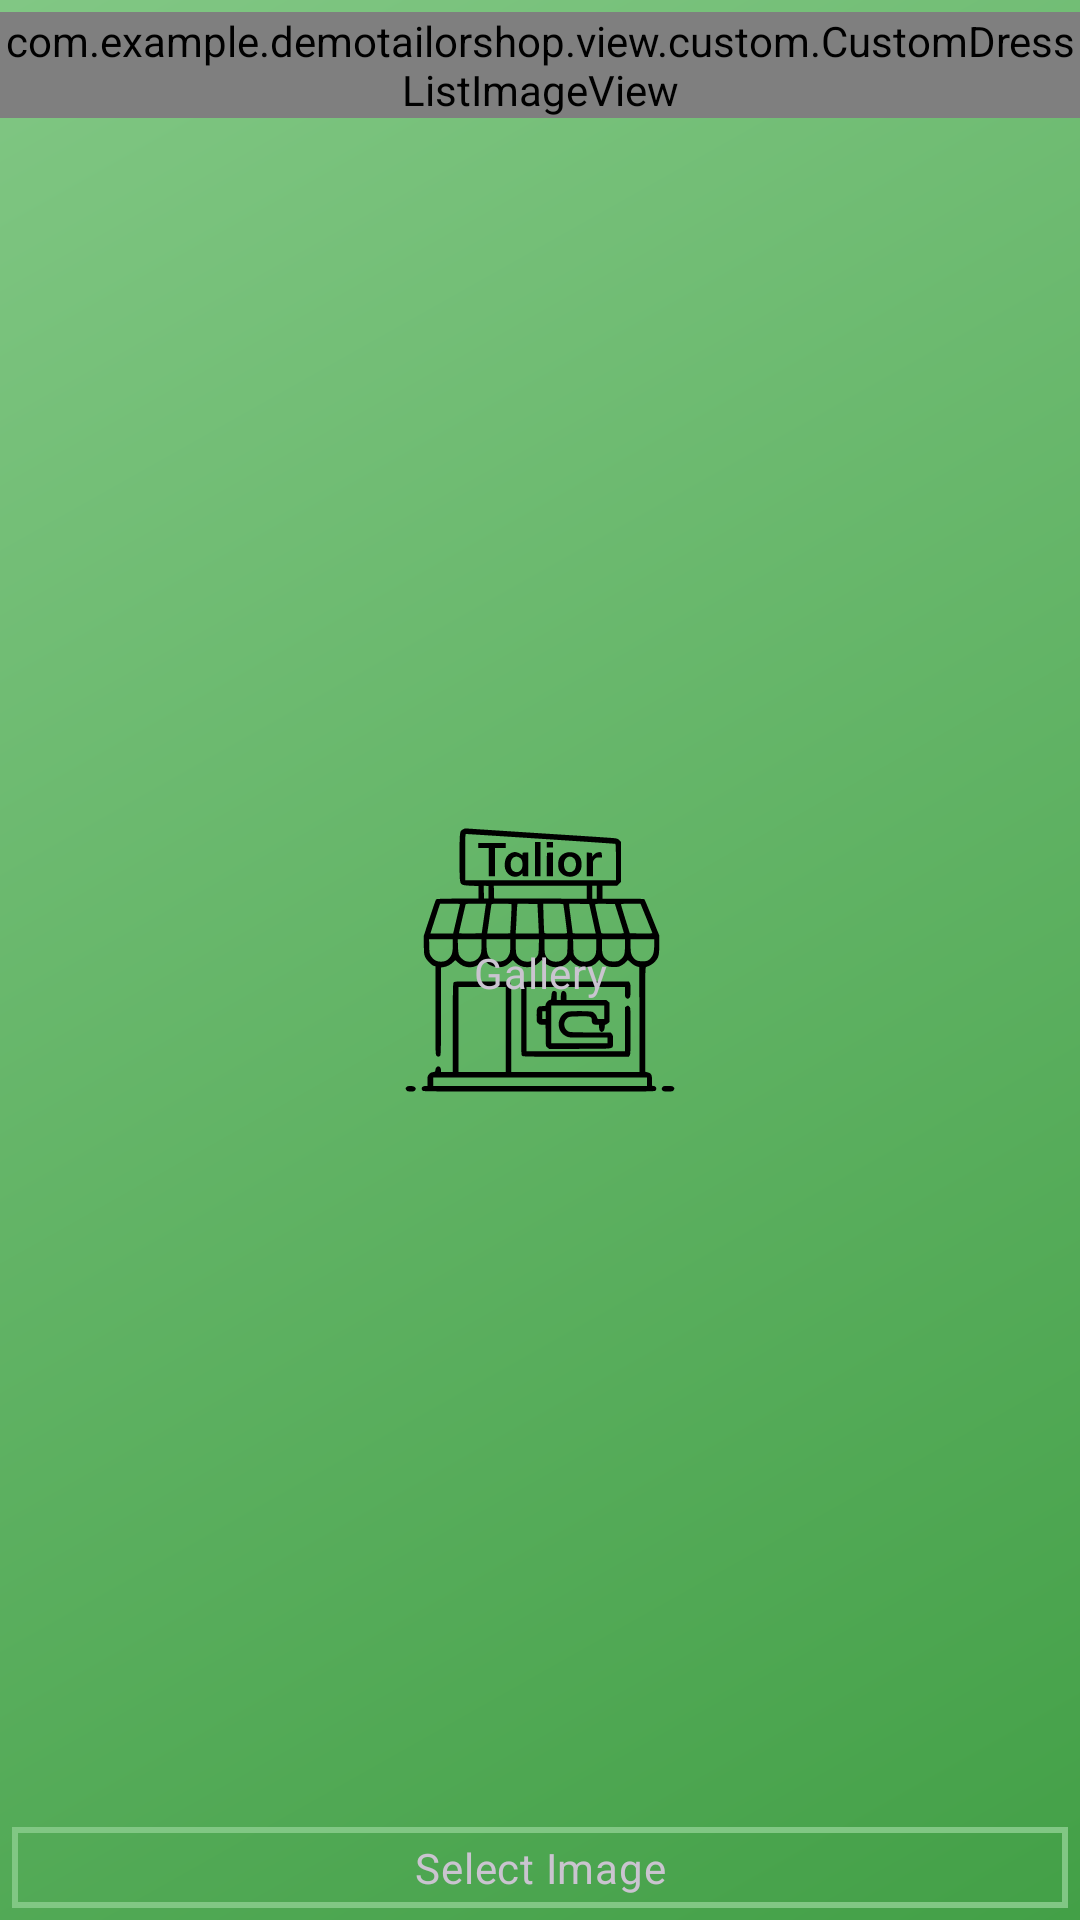

Layout XML and referenced resources for this Android screen:
<!-- AndroidManifest.xml: application theme Theme.splashScreenTheme -->
<!-- res/layout/layout_select_measurement.xml -->
<?xml version="1.0" encoding="utf-8"?>
<androidx.constraintlayout.widget.ConstraintLayout xmlns:android="http://schemas.android.com/apk/res/android"
    xmlns:app="http://schemas.android.com/apk/res-auto"
    android:layout_width="match_parent"
    android:layout_height="wrap_content">

    <com.example.demotailorshop.view.custom.CustomDressListImageView
        android:id="@+id/cdliGallery"
        android:layout_width="wrap_content"
        android:layout_height="wrap_content"
        android:layout_marginStart="4dp"
        android:layout_marginTop="4dp"
        android:layout_marginEnd="4dp"
        android:layout_marginBottom="4dp"
        android:adjustViewBounds="true"
        android:scaleType="fitXY"
        app:layout_constraintLeft_toLeftOf="parent"
        app:layout_constraintRight_toRightOf="parent"
        app:layout_constraintTop_toTopOf="parent" />

    <TextView
        android:id="@+id/tvGallery"
        android:layout_width="wrap_content"
        android:layout_height="wrap_content"
        android:layout_marginStart="4dp"
        android:layout_marginTop="4dp"
        android:layout_marginEnd="4dp"
        android:layout_marginBottom="4dp"
        android:padding="4dp"
        android:text="Gallery"
        android:textAlignment="center"
        android:textAppearance="?attr/textAppearanceBody2"
        android:textColor="?android:attr/textColorSecondary"
        app:layout_constraintBottom_toTopOf="@id/tvHeading"
        app:layout_constraintLeft_toLeftOf="parent"
        app:layout_constraintRight_toRightOf="parent"
        app:layout_constraintTop_toBottomOf="@id/cdliGallery" />

    <TextView
        android:id="@+id/tvHeading"
        android:layout_width="match_parent"
        android:layout_height="wrap_content"
        android:layout_marginStart="4dp"
        android:layout_marginTop="4dp"
        android:layout_marginEnd="4dp"
        android:layout_marginBottom="4dp"
        android:background="@drawable/dress_detail_background"
        android:padding="4dp"
        android:text="Select Image"
        android:textAlignment="center"
        android:textAppearance="?attr/textAppearanceBody2"
        android:textColor="?android:attr/textColorSecondary"
        app:layout_constraintBottom_toBottomOf="parent"
        app:layout_constraintLeft_toLeftOf="parent"
        app:layout_constraintRight_toRightOf="parent" />

</androidx.constraintlayout.widget.ConstraintLayout>
<!-- resources referenced by this layout -->
<resources>
  <!-- drawable dress_detail_background (drawable) -->
  <shape xmlns:android="http://schemas.android.com/apk/res/android"
      android:shape="rectangle">
  
      <stroke
          android:width="2dp"
          android:color="@color/primaryColor" />
  
  </shape>
  <style name="Theme.splashScreenTheme" parent="Theme.Material3.Dark.NoActionBar">
          <item name="android:windowBackground">@drawable/splash_screen_background</item>
      </style>
  <color name="primaryColor">#81c784</color>
  <!-- drawable splash_screen_background (drawable) -->
  <?xml version="1.0" encoding="utf-8"?>
  <layer-list xmlns:android="http://schemas.android.com/apk/res/android">
      <item android:drawable="@drawable/bg_gradient" />
      <item
          android:drawable="@drawable/ic_app_icon_tailor"
          android:gravity="center">
  
      </item>
  
  </layer-list>
  <!-- drawable bg_gradient (drawable) -->
  <?xml version="1.0" encoding="utf-8"?>
  <shape xmlns:android="http://schemas.android.com/apk/res/android"
      android:shape="rectangle">
      <gradient
          android:angle="135"
          android:endColor="@color/primaryColor"
          android:startColor="@color/secondaryColor"
          android:type="linear" />
  </shape>
  <!-- drawable ic_app_icon_tailor: vector/xml drawable (drawable, 9449 chars, omitted) -->
  <color name="secondaryColor">#43a047</color>
</resources>
